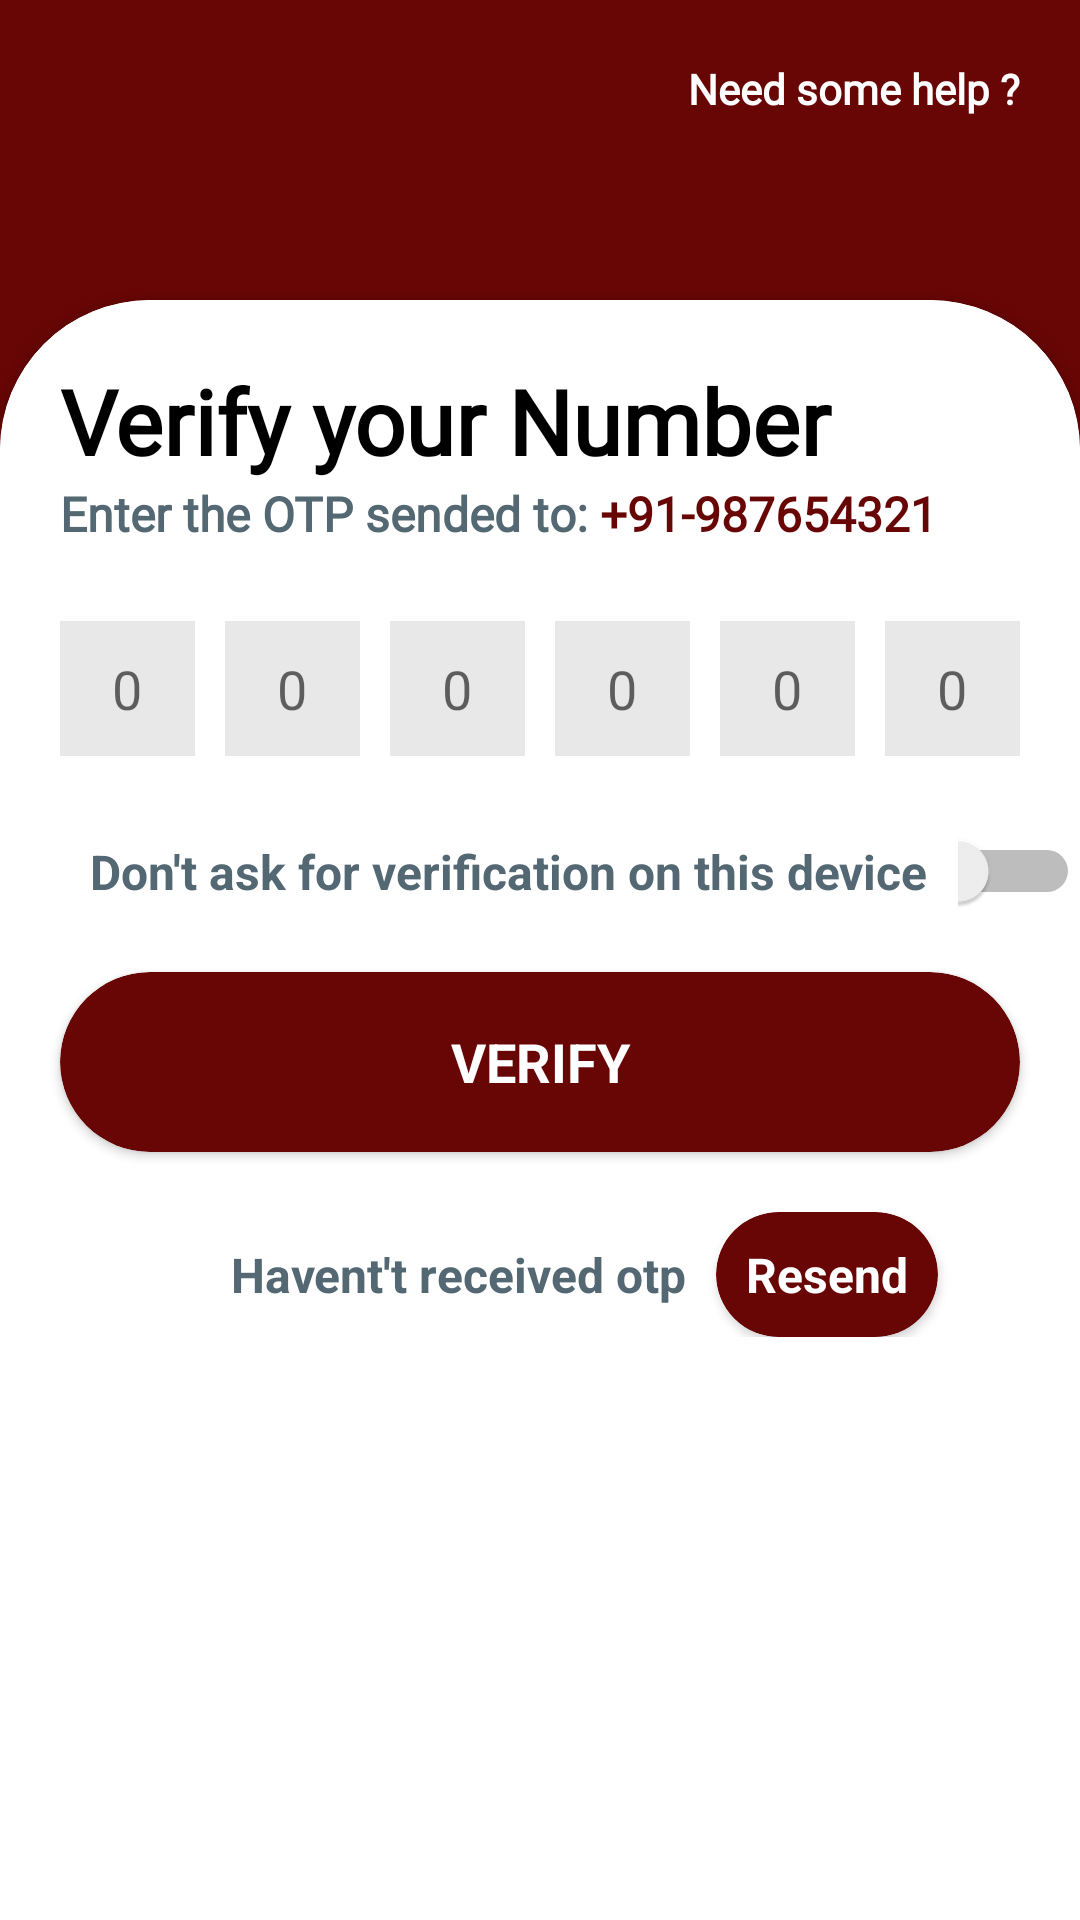

Reconstruct the res/layout file that produces this screen, plus the resources it refers to.
<!-- AndroidManifest.xml: application theme Theme.Cafe -->
<!-- res/layout/activity_otp.xml -->
<?xml version="1.0" encoding="utf-8"?>
<androidx.constraintlayout.widget.ConstraintLayout
    xmlns:android="http://schemas.android.com/apk/res/android"
    xmlns:app="http://schemas.android.com/apk/res-auto"
    xmlns:tools="http://schemas.android.com/tools"
    android:layout_width="match_parent"
    android:background="@color/splashbg"
    android:layout_height="match_parent"
    tools:context="GCafe.Activities.RegistrationActivity">

    <TextView
        android:layout_width="wrap_content"
        android:layout_height="wrap_content"
        android:fontFamily="@font/roboto"
        android:text="Need some help ?"
        android:textColor="@color/white"
        android:textSize="14dp"
        android:layout_marginTop="20dp"
        android:textStyle="bold"
        app:layout_constraintEnd_toEndOf="parent"
        android:layout_marginRight="20dp"
        app:layout_constraintTop_toTopOf="parent" />


    <androidx.cardview.widget.CardView
        android:id="@+id/cardView2"
        android:layout_width="match_parent"
        android:layout_height="1000dp"
        android:background="@color/white"
        android:layout_marginTop="100dp"
        app:cardCornerRadius="50dp"
        app:layout_constraintTop_toTopOf="parent">

        <LinearLayout
            android:layout_width="match_parent"
            android:layout_height="match_parent"
            android:background="@color/white"
            android:orientation="vertical">

            <TextView
                android:layout_width="wrap_content"
                android:layout_height="wrap_content"
                android:layout_marginLeft="20dp"
                android:layout_marginTop="20dp"
                android:fontFamily="@font/roboto_bold"
                android:text="Verify your Number"
                android:textColor="@color/black"
                android:textSize="30dp"
                android:textStyle="bold" />

            <LinearLayout
                android:layout_width="match_parent"
                android:layout_height="wrap_content"
                android:orientation="horizontal">

                <TextView
                    android:layout_width="wrap_content"
                    android:layout_height="wrap_content"
                    android:layout_marginLeft="20dp"
                    android:fontFamily="@font/roboto_bold"
                    android:text="Enter the OTP sended to: "
                    android:textColor="@color/heading"
                    android:textSize="16dp"
                    android:textStyle="bold" />

                <TextView
                    android:id="@+id/getusernumber"
                    android:layout_width="wrap_content"
                    android:layout_height="wrap_content"
                    android:fontFamily="@font/roboto_bold"
                    android:text="+91-987654321"
                    android:textColor="@color/splashbg"
                    android:textSize="16dp"
                    android:textStyle="bold" />

            </LinearLayout>

        <LinearLayout
            android:layout_width="match_parent"
            android:layout_height="wrap_content"
            android:layout_marginTop="20dp"


            android:layout_marginLeft="10dp"
            android:layout_marginRight="10dp"
            android:gravity="center"
            android:orientation="horizontal">

            <EditText
                android:id="@+id/userotp1"
                android:layout_width="45dp"
                android:layout_height="45dp"

                android:background="@color/backgroundColor"
                android:ems="10"
                android:layout_margin="5dp"
                android:textColor="@color/black"
                android:gravity="center"
                android:inputType="number"
                android:hint="0"/>

            <EditText
                android:id="@+id/userotp2"
                android:layout_width="45dp"
                android:layout_margin="5dp"
                android:textColor="@color/black"
                android:layout_height="45dp"
                android:background="@color/backgroundColor"
                android:ems="10"
                android:gravity="center"
                android:hint="0"
                android:inputType="number"/>

            <EditText
                android:id="@+id/userotp3"
                android:layout_width="45dp"
                android:layout_margin="5dp"
                android:textColor="@color/black"
                android:layout_height="45dp"
                android:background="@color/backgroundColor"
                android:ems="10"
                android:inputType="number"
                android:gravity="center"
                android:hint="0" />

            <EditText
                android:id="@+id/userotp4"
                android:layout_width="45dp"
                android:layout_height="45dp"
                android:layout_margin="5dp"
                android:textColor="@color/black"
                android:background="@color/backgroundColor"
                android:ems="10"
                android:inputType="number"
                android:gravity="center"
                android:hint="0" />


            <EditText
                android:id="@+id/userotp5"
                android:layout_width="45dp"
                android:layout_margin="5dp"
                android:textColor="@color/black"
                android:layout_height="45dp"
                android:background="@color/backgroundColor"
                android:ems="10"
                android:inputType="number"
                android:gravity="center"
                android:hint="0" />


            <EditText
                android:id="@+id/userotp6"
                android:layout_width="45dp"
                android:layout_height="45dp"
                android:background="@color/backgroundColor"
                android:ems="10"
                android:textColor="@color/black"
                android:layout_margin="5dp"
                android:inputType="number"
                android:gravity="center"
                android:hint="0"/>

        </LinearLayout>

            <LinearLayout
                android:layout_width="match_parent"
                android:layout_height="wrap_content"
                android:layout_marginTop="20dp"
                android:gravity="center"
                android:orientation="horizontal">

                <TextView
                    android:layout_width="wrap_content"
                    android:layout_height="wrap_content"
                    android:layout_marginLeft="30dp"
                    android:text="Don't ask for verification on this device"
                    android:textColor="@color/heading"
                    android:textSize="16dp"
                    android:textStyle="bold" />

                <Switch
                    android:layout_width="wrap_content"
                    android:layout_height="wrap_content"
                    android:layout_marginLeft="10dp" />

            </LinearLayout>

            <androidx.cardview.widget.CardView
                android:id="@+id/verifybtn"
                android:layout_width="match_parent"
                android:layout_height="60dp"
                android:layout_marginLeft="20dp"
                android:layout_marginTop="20dp"
                android:layout_marginRight="20dp"
                android:backgroundTint="@color/splashbg"
                app:cardCornerRadius="50dp">


                <TextView
                    android:layout_width="match_parent"
                    android:layout_height="match_parent"
                    android:gravity="center"
                    android:text="VERIFY"
                    android:textColor="@color/white"
                    android:textSize="18dp"
                    android:textStyle="bold" />

                <ProgressBar
                    android:id="@+id/progressBarVerify"
                    style="?android:attr/progressBarStyle"
                    android:layout_width="wrap_content"
                    android:visibility="invisible"
                    android:layout_height="wrap_content"
                    android:layout_gravity="right"
                    android:layout_margin="10dp"/>


            </androidx.cardview.widget.CardView>

            <LinearLayout
                android:layout_width="match_parent"
                android:layout_height="wrap_content"
                android:layout_marginTop="20dp"
                android:gravity="center"
                android:orientation="horizontal">

                <TextView
                    android:layout_width="wrap_content"
                    android:layout_height="wrap_content"
                    android:layout_marginLeft="30dp"
                    android:text="Havent't received otp"
                    android:textColor="@color/heading"
                    android:textSize="16dp"
                    android:textStyle="bold" />

                <androidx.cardview.widget.CardView
                    android:id="@+id/resend"
                    app:cardCornerRadius="80dp"
                    android:backgroundTint="@color/splashbg"
                    android:layout_width="wrap_content"
                    android:layout_height="wrap_content"
                    android:layout_marginLeft="10dp">

                    <TextView
                        android:layout_width="wrap_content"
                        android:layout_height="wrap_content"
                        android:text="Resend"
                        android:padding="10dp"
                        android:textColor="@color/white"
                        android:textStyle="bold"
                        android:textSize="16dp"/>

                </androidx.cardview.widget.CardView>
            </LinearLayout>
        </LinearLayout>
    </androidx.cardview.widget.CardView>
</androidx.constraintlayout.widget.ConstraintLayout>
<!-- resources referenced by this layout -->
<resources>
  <color name="backgroundColor">#E8E8E8</color>
      //.....BAR COLOR....
  <color name="black">#FF000000</color>
  <color name="heading">#546873</color>
  
      //........custom....
  <color name="splashbg">#680606</color>
      //.....registration......
  <color name="white">#FFFFFFFF</color>
  <style name="Theme.Cafe" parent="Theme.MaterialComponents.DayNight.NoActionBar">
  
          
          <item name="colorPrimary">@color/splashbg</item>
          <item name="colorPrimaryVariant">@color/splashbg</item>
          <item name="colorOnPrimary">@color/white</item>
          
          <item name="colorSecondary">@color/teal_200</item>
          <item name="colorSecondaryVariant">@color/teal_700</item>
          <item name="colorOnSecondary">@color/black</item>
          
          <item name="android:statusBarColor">@android:color/transparent</item>
          <item name="android:navigationBarColor">@android:color/transparent</item>
          <item name="android:windowTranslucentStatus">true</item>
          <item name="android:windowTranslucentNavigation">true</item>
  
  
          
      </style>
  <color name="teal_200">#FF03DAC5</color>
  <color name="teal_700">#FF018786</color>
</resources>
